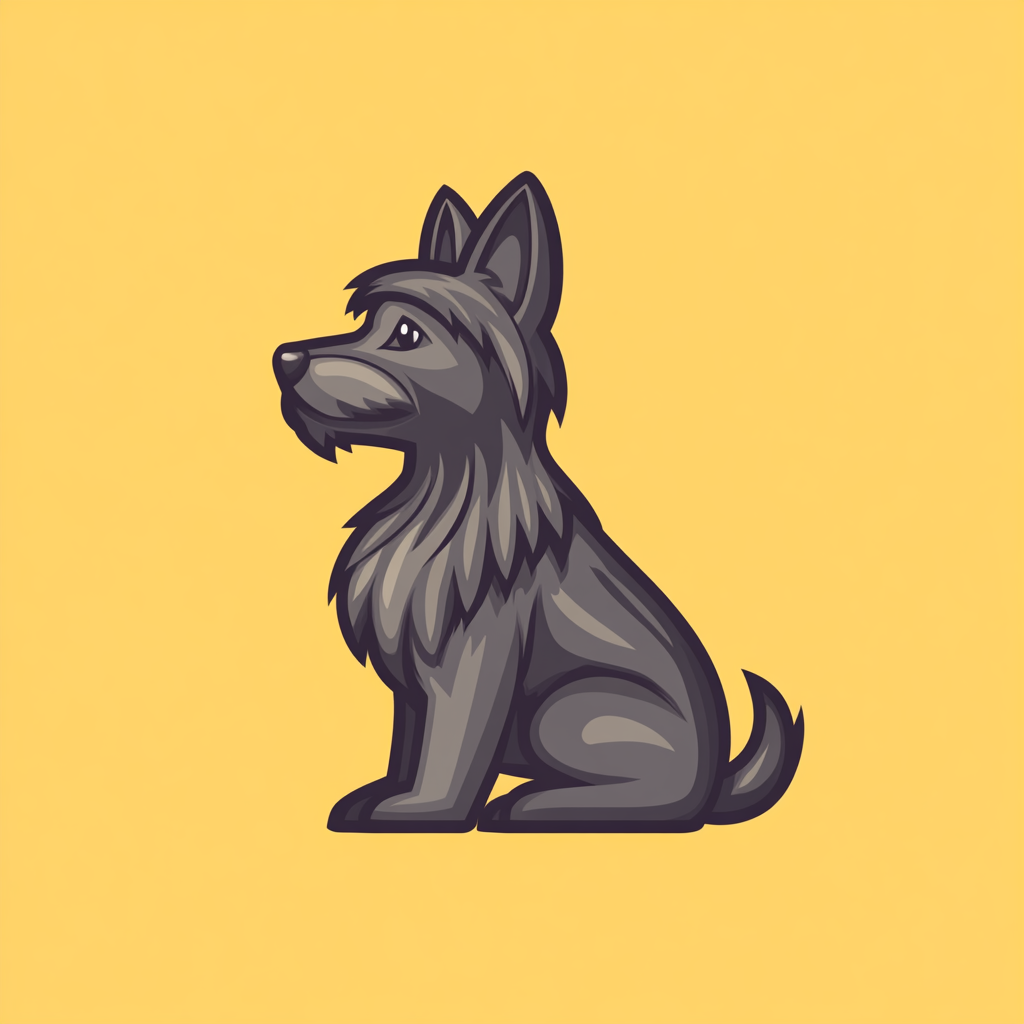
Generation parameters embedded in this image by Midjourney (PNG 'Description' text chunk):
Yorkie, cartoon style, pixar, fun --chaos 100 --ar 1:1 --profile [redacted] --stylize 979 --weird 1 --v 6.1 Job ID: 27a80245-b58e-4051-bdf0-69a0cd46976c